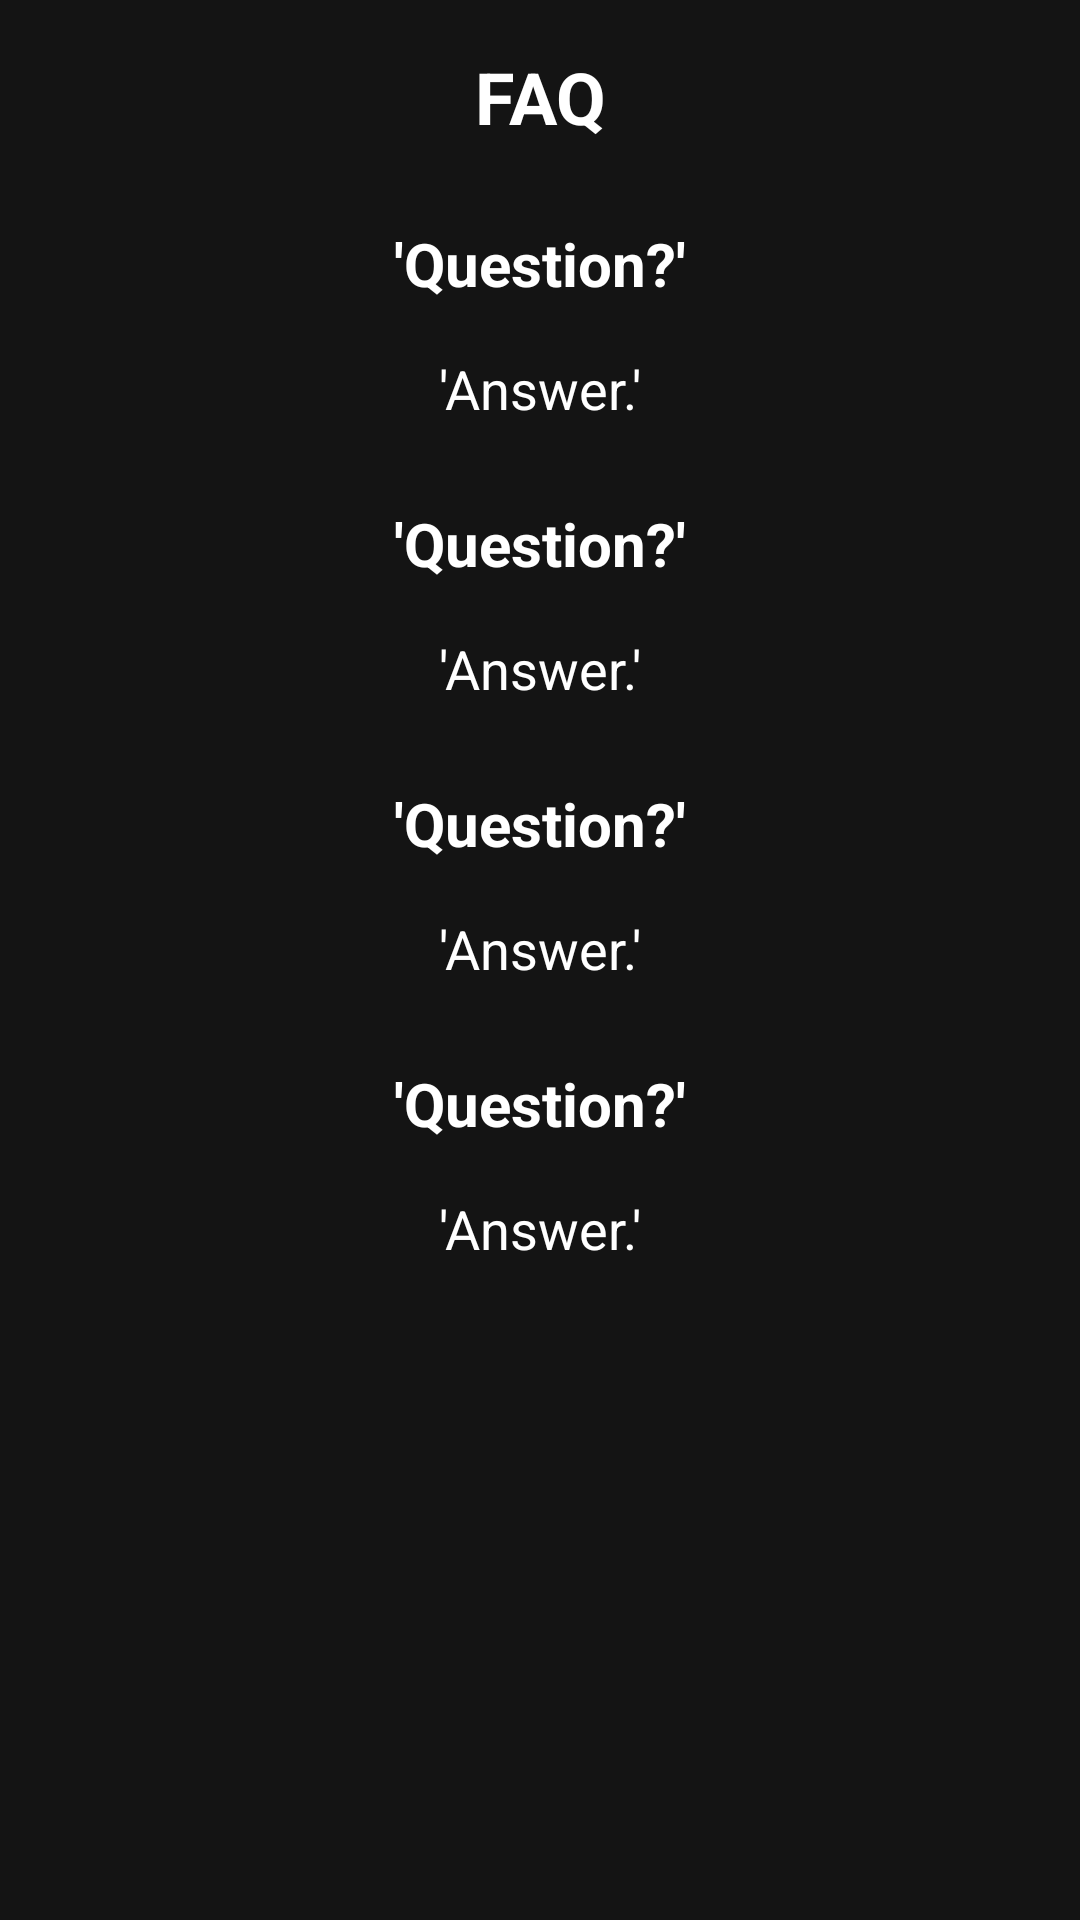

Produce the Android XML layout that renders to this screen, including the resource entries it uses.
<!-- AndroidManifest.xml: application theme Theme.Project_Kelompok3 -->
<!-- res/layout/fragment_faq.xml -->
<?xml version="1.0" encoding="utf-8"?>
<ScrollView xmlns:android="http://schemas.android.com/apk/res/android"
    android:layout_width="match_parent"
    android:layout_height="match_parent"
    android:background="@color/black"
    android:padding="16dp">

    <LinearLayout
        android:layout_width="match_parent"
        android:layout_height="wrap_content"
        android:orientation="vertical">

        <TextView
            android:layout_width="match_parent"
            android:layout_height="wrap_content"
            android:text="FAQ"
            android:textColor="@android:color/white"
            android:textSize="24sp"
            android:textStyle="bold"
            android:gravity="center"
            android:layout_marginBottom="16dp" />

        <TextView
            android:layout_width="match_parent"
            android:layout_height="wrap_content"
            android:text="'Question?'"
            android:textColor="@android:color/white"
            android:textSize="20sp"
            android:textStyle="bold"
            android:gravity="center"
            android:layout_marginTop="10dp"
            android:layout_marginBottom="16dp" />

        <TextView
            android:layout_width="match_parent"
            android:layout_height="wrap_content"
            android:text="'Answer.'"
            android:textColor="@android:color/white"
            android:textSize="18sp"
            android:gravity="center"
            android:layout_marginBottom="16dp" />

        <TextView
            android:layout_width="match_parent"
            android:layout_height="wrap_content"
            android:text="'Question?'"
            android:textColor="@android:color/white"
            android:textSize="20sp"
            android:textStyle="bold"
            android:gravity="center"
            android:layout_marginTop="10dp"
            android:layout_marginBottom="16dp" />

        <TextView
            android:layout_width="match_parent"
            android:layout_height="wrap_content"
            android:text="'Answer.'"
            android:textColor="@android:color/white"
            android:textSize="18sp"
            android:gravity="center"
            android:layout_marginBottom="16dp" />

        <TextView
            android:layout_width="match_parent"
            android:layout_height="wrap_content"
            android:text="'Question?'"
            android:textColor="@android:color/white"
            android:textSize="20sp"
            android:textStyle="bold"
            android:gravity="center"
            android:layout_marginTop="10dp"
            android:layout_marginBottom="16dp" />

        <TextView
            android:layout_width="match_parent"
            android:layout_height="wrap_content"
            android:text="'Answer.'"
            android:textColor="@android:color/white"
            android:textSize="18sp"
            android:gravity="center"
            android:layout_marginBottom="16dp" />

        <TextView
            android:layout_width="match_parent"
            android:layout_height="wrap_content"
            android:text="'Question?'"
            android:textColor="@android:color/white"
            android:textSize="20sp"
            android:textStyle="bold"
            android:gravity="center"
            android:layout_marginTop="10dp"
            android:layout_marginBottom="16dp" />

        <TextView
            android:layout_width="match_parent"
            android:layout_height="wrap_content"
            android:text="'Answer.'"
            android:textColor="@android:color/white"
            android:textSize="18sp"
            android:gravity="center"
            android:layout_marginBottom="16dp" />

    </LinearLayout>

</ScrollView>
<!-- resources referenced by this layout -->
<resources>
  <color name="black">#141414</color>
  <style name="Theme.Project_Kelompok3" parent="Base.Theme.Project_Kelompok3" />
  <style name="Base.Theme.Project_Kelompok3" parent="Theme.Material3.DayNight.NoActionBar">
          
          
      </style>
</resources>
